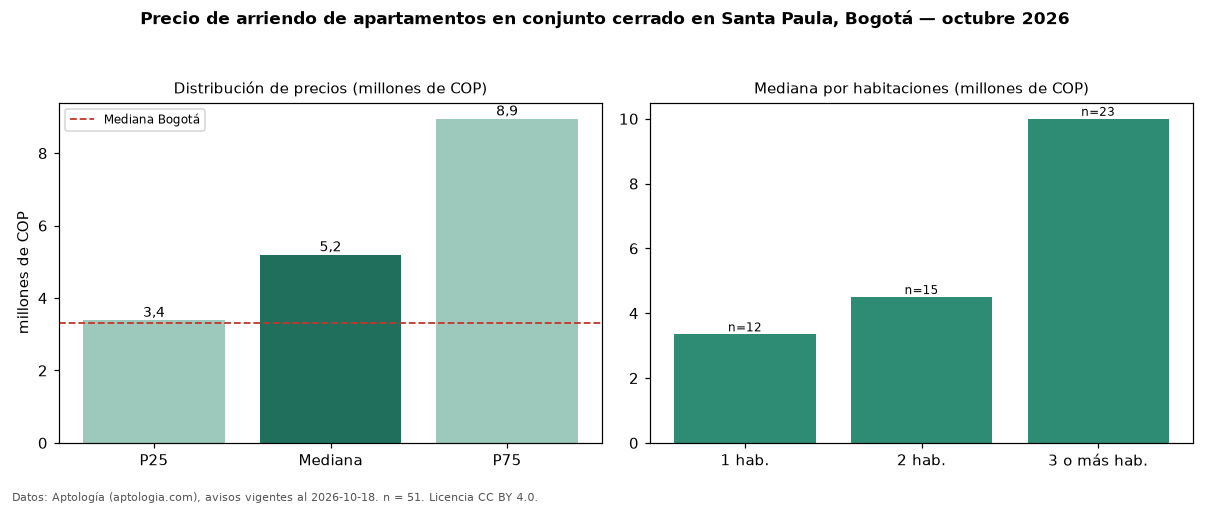

The file beside this chart, header and first rows:
seccion, metrica, valor, moneda, n
filtro, conj, en conjunto cerrado, , 51
precio, p25, 3389250, COP, 51
precio, mediana, 5200000, COP, 51
precio, p75, 8950000, COP, 51
precio, minimo, 1797000, COP, 51
precio, maximo, 14000000, COP, 51
m2, mediana_precio_m2, 58511, COP, 51
m2, area_mediana_m2, 101.7, m2, 51
admin, mediana_admin_mes, 1028500, COP, 34
banos, mediana_banos, 2.0, , 
parqueadero, pct_con_parqueadero, 98.0, %, 50
estrato, estrato_mas_frecuente, 6, , 49
habitaciones, 1, 3350000, COP, 12
habitaciones, 2, 4500000, COP, 15
habitaciones, 3+, 10000000, COP, 23
ciudad, mediana_ciudad_referencia, 3300000, COP, 
ciudad, mediana_m2_ciudad, 48246, COP, 
fuente, fecha_datos, 2026-10-18, , 
fuente, atribucion, https://www.aptologia.com/arriendo/bogot…, , 
fuente, licencia, CC BY 4.0, , 
